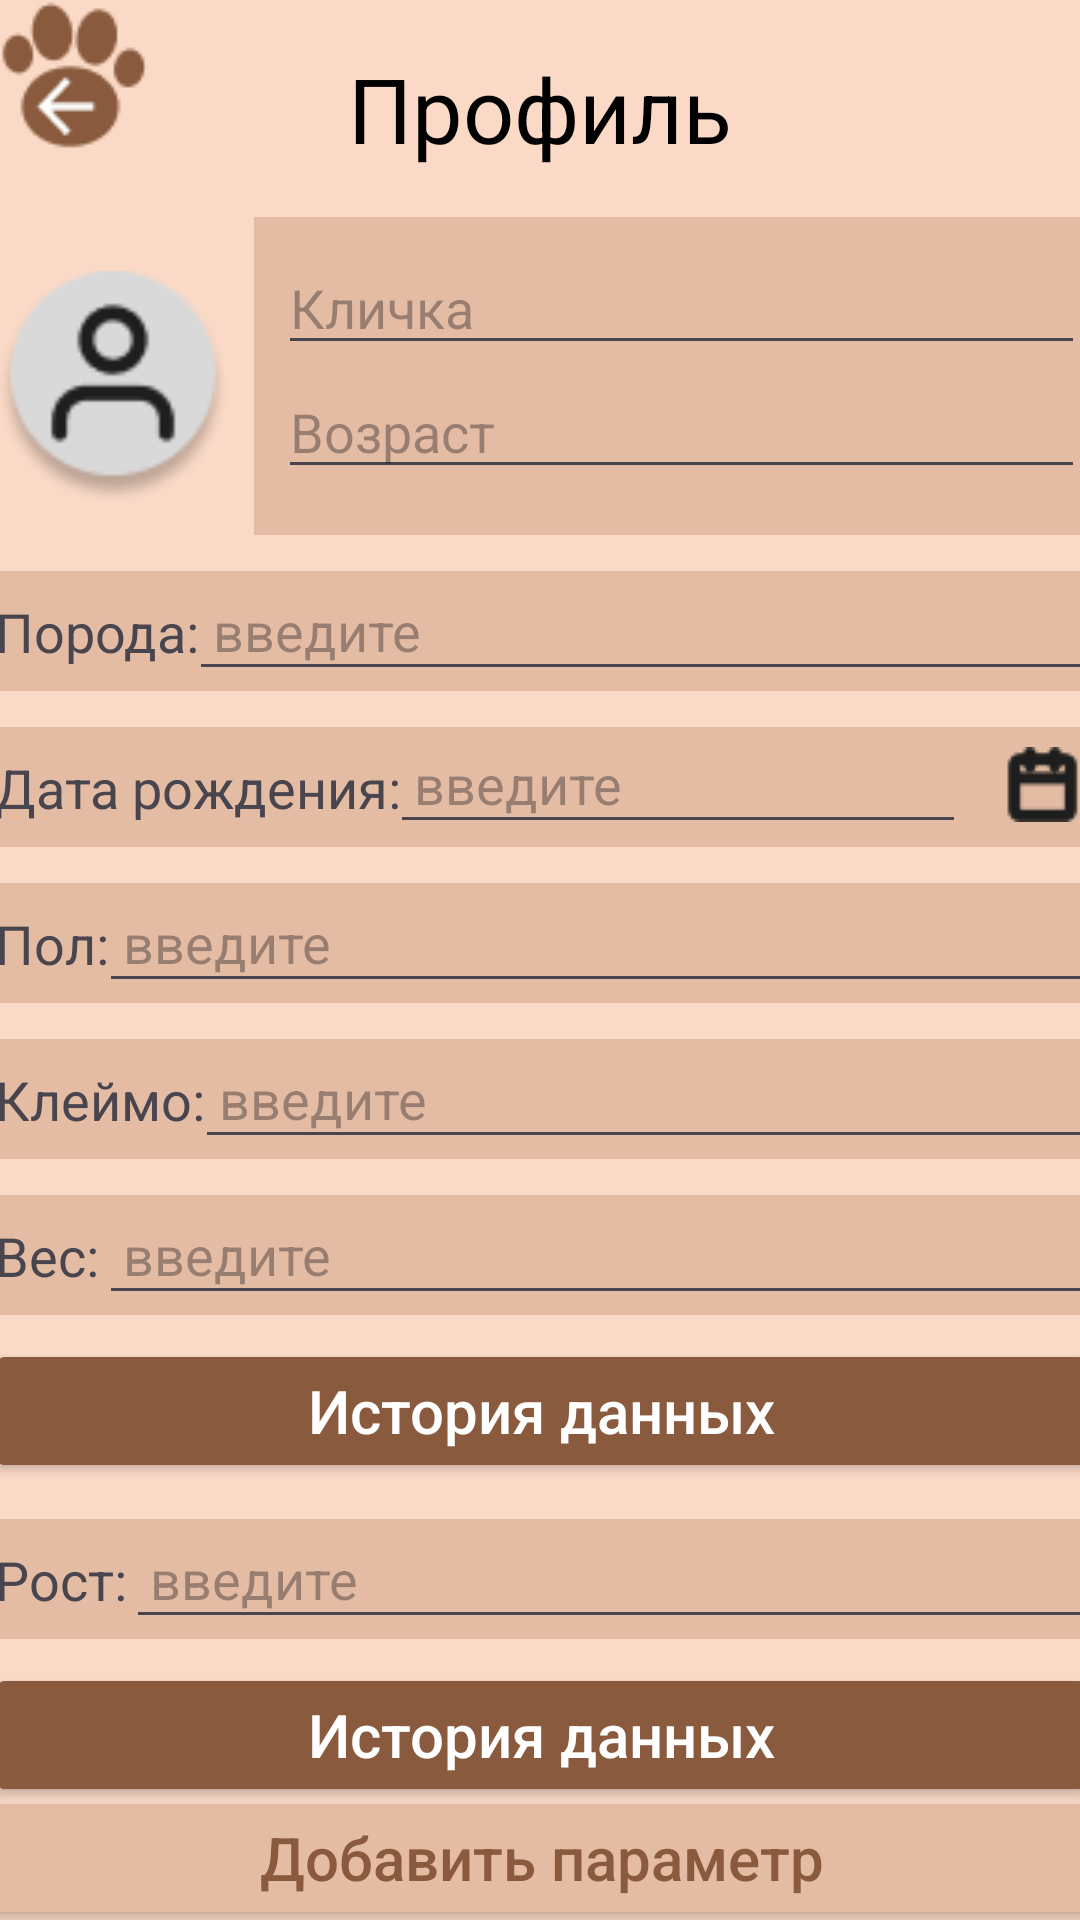

Write the Android layout XML for this screen, with the resource values it uses.
<!-- AndroidManifest.xml: application theme Theme.MyPet -->
<!-- res/layout/activity_profile.xml -->
<?xml version="1.0" encoding="utf-8"?>
<androidx.constraintlayout.widget.ConstraintLayout xmlns:android="http://schemas.android.com/apk/res/android"
    xmlns:app="http://schemas.android.com/apk/res-auto"
    xmlns:tools="http://schemas.android.com/tools"
    android:id="@+id/main"
    android:layout_width="match_parent"
    android:layout_height="match_parent"
    android:background="#FAD9C6"
    tools:context=".ui.Profile">

    <TextView
        android:id="@+id/tvTitle"
        android:layout_width="0dp"
        android:layout_height="wrap_content"
        android:gravity="center"
        android:padding="16dp"
        android:text="Профиль"
        android:textColor="#000000"
        android:textSize="30sp"
        app:layout_constraintEnd_toEndOf="parent"
        app:layout_constraintStart_toStartOf="parent"
        app:layout_constraintTop_toTopOf="parent" />


    <ImageView
        android:id="@+id/imgAvatar"
        android:layout_width="94dp"
        android:layout_height="98dp"
        android:layout_marginTop="8dp"
        android:padding="8dp"
        android:src="@drawable/avatar"
        app:layout_constraintEnd_toStartOf="@id/layoutNameAge"
        app:layout_constraintHorizontal_chainStyle="packed"
        app:layout_constraintStart_toStartOf="parent"
        app:layout_constraintTop_toBottomOf="@id/tvTitle" />

    <LinearLayout
        android:id="@+id/layoutNameAge"
        android:layout_width="285dp"
        android:layout_height="106dp"
        android:background="#E3BCA3"
        android:orientation="vertical"
        android:padding="8dp"
        app:layout_constraintEnd_toEndOf="parent"
        app:layout_constraintStart_toEndOf="@id/imgAvatar"
        app:layout_constraintTop_toBottomOf="@id/tvTitle">

        <EditText
            android:id="@+id/etName"
            android:layout_width="match_parent"
            android:layout_height="wrap_content"
            android:hint="Кличка" />

        <EditText
            android:id="@+id/etAge"
            android:layout_width="match_parent"
            android:layout_height="wrap_content"
            android:hint="Возраст" />
    </LinearLayout>

    

    <TextView
        android:id="@+id/Breed"
        android:layout_width="380dp"
        android:layout_height="40dp"
        android:layout_marginTop="12dp"
        android:background="#E3BCA3"
        android:text="Порода:"
        android:textSize="18sp"
        android:padding="8dp"
        app:layout_constraintEnd_toEndOf="parent"
        app:layout_constraintStart_toStartOf="parent"
        app:layout_constraintTop_toBottomOf="@id/layoutNameAge" />

    <EditText
        android:id="@+id/etBreed"
        android:layout_width="307dp"
        android:layout_height="40dp"
        android:layout_marginTop="12dp"
        android:hint="введите"
        android:padding="8dp"
        app:layout_constraintEnd_toEndOf="@+id/Breed"
        app:layout_constraintTop_toBottomOf="@id/layoutNameAge" />

    
    <TextView
        android:id="@+id/BirthData"
        android:layout_width="380dp"
        android:layout_height="40dp"
        android:layout_marginTop="12dp"
        android:background="#E3BCA3"
        android:padding="8dp"
        android:text="Дата рождения:"
        android:textSize="18sp"
        app:layout_constraintEnd_toEndOf="parent"
        app:layout_constraintStart_toStartOf="parent"
        app:layout_constraintTop_toBottomOf="@id/Breed" />

    
    <EditText
        android:id="@+id/etBirthDate"
        android:layout_width="192dp"
        android:layout_height="39dp"
        android:layout_marginTop="12dp"
        android:layout_marginEnd="48dp"
        android:layout_marginBottom="2dp"
        android:hint="введите"
        android:padding="8dp"
        app:layout_constraintBottom_toBottomOf="@+id/BirthData"
        app:layout_constraintEnd_toEndOf="@+id/Breed"
        app:layout_constraintTop_toBottomOf="@id/Breed"
        app:layout_constraintVertical_bias="0.0" />

    <TextView
        android:id="@+id/Sex"
        android:layout_width="380dp"
        android:layout_height="40dp"
        android:layout_marginTop="12dp"
        android:background="#E3BCA3"
        android:text="Пол:"
        android:textSize="18sp"
        android:padding="8dp"
        app:layout_constraintEnd_toEndOf="parent"
        app:layout_constraintStart_toStartOf="parent"
        app:layout_constraintTop_toBottomOf="@id/BirthData" />

    <EditText
        android:id="@+id/etSex"
        android:layout_width="337dp"
        android:layout_height="40dp"
        android:layout_marginTop="12dp"
        android:hint="введите"
        android:padding="8dp"
        app:layout_constraintBottom_toBottomOf="@+id/Sex"
        app:layout_constraintEnd_toEndOf="@+id/BirthData"
        app:layout_constraintTop_toBottomOf="@id/BirthData" />

    
    <TextView
        android:id="@+id/Mark"
        android:layout_width="380dp"
        android:layout_height="40dp"
        android:layout_marginTop="12dp"
        android:background="#E3BCA3"
        android:text="Клеймо:"
        android:textSize="18sp"
        android:padding="8dp"
        app:layout_constraintEnd_toEndOf="parent"
        app:layout_constraintStart_toStartOf="parent"
        app:layout_constraintTop_toBottomOf="@id/Sex" />

    <EditText
        android:id="@+id/etMark"
        android:layout_width="305dp"
        android:layout_height="40dp"
        android:hint="введите"
        android:padding="8dp"
        app:layout_constraintBottom_toBottomOf="@+id/Mark"
        app:layout_constraintEnd_toEndOf="@+id/Mark"
        app:layout_constraintTop_toTopOf="@+id/Mark" />

    
    <TextView
        android:id="@+id/Weight"
        android:layout_width="380dp"
        android:layout_height="40dp"
        android:layout_marginTop="12dp"
        android:background="#E3BCA3"
        android:text="Вес:"
        android:textSize="18sp"
        android:padding="8dp"
        app:layout_constraintEnd_toEndOf="parent"
        app:layout_constraintStart_toStartOf="parent"
        app:layout_constraintTop_toBottomOf="@id/Mark" />

    <EditText
        android:id="@+id/etWeight"
        android:layout_width="337dp"
        android:layout_height="40dp"
        android:hint="введите"
        android:padding="8dp"
        app:layout_constraintBottom_toBottomOf="@+id/Weight"
        app:layout_constraintEnd_toEndOf="@+id/Weight"
        app:layout_constraintTop_toTopOf="@+id/Weight" />

    
    <Button
        android:id="@+id/btnWeightHistory"
        android:layout_width="370dp"
        android:layout_height="wrap_content"
        android:layout_marginTop="8dp"
        android:backgroundTint="@color/brown"
        android:text="История данных"
        android:textAllCaps="false"
        android:textColor="#FFFFFF"
        android:textSize="20dp"
        app:cornerRadius="10dp"
        app:layout_constraintEnd_toEndOf="parent"
        app:layout_constraintStart_toStartOf="parent"
        app:layout_constraintTop_toBottomOf="@id/Weight" />

    
    <TextView
        android:id="@+id/Height"
        android:layout_width="380dp"
        android:layout_height="40dp"
        android:layout_marginTop="12dp"
        android:background="#E3BCA3"
        android:text="Рост:"
        android:textSize="18sp"
        android:padding="8dp"
        app:layout_constraintEnd_toEndOf="parent"
        app:layout_constraintStart_toStartOf="parent"
        app:layout_constraintTop_toBottomOf="@id/btnWeightHistory" />

    <EditText
        android:id="@+id/etHeight"
        android:layout_width="328dp"
        android:layout_height="40dp"
        android:hint="введите"
        android:padding="8dp"
        app:layout_constraintBottom_toBottomOf="@+id/Height"
        app:layout_constraintEnd_toEndOf="@+id/Height"
        app:layout_constraintTop_toTopOf="@+id/Height" />

    
    <Button
        android:id="@+id/btnHeightHistory"
        android:layout_width="370dp"
        android:layout_height="wrap_content"
        android:layout_marginTop="8dp"
        android:backgroundTint="@color/brown"
        android:text="История данных"
        android:textAllCaps="false"
        android:textColor="#FFFFFF"
        android:textSize="20dp"
        app:cornerRadius="10dp"
        app:layout_constraintEnd_toEndOf="parent"
        app:layout_constraintStart_toStartOf="parent"
        app:layout_constraintTop_toBottomOf="@id/Height" />

    
    <Button
        android:id="@+id/btnAddParam"
        android:layout_width="380dp"
        android:layout_height="wrap_content"
        android:layout_marginTop="12dp"
        android:layout_marginBottom="16dp"
        android:backgroundTint="@color/light_brown"
        android:text="Добавить параметр"
        android:textAllCaps="false"
        android:textColor="@color/brown"
        android:textSize="20dp"
        app:cornerRadius="10dp"
        app:layout_constraintBottom_toBottomOf="parent"
        app:layout_constraintEnd_toEndOf="parent"
        app:layout_constraintStart_toStartOf="parent"
        app:layout_constraintTop_toBottomOf="@id/btnHeightHistory" />


    
    <ImageButton
        android:id="@+id/dataBtn"
        android:layout_width="25dp"
        android:layout_height="25dp"
        android:layout_marginTop="5dp"
        android:layout_marginBottom="7dp"
        android:layout_marginEnd="10dp"
        android:background="?attr/selectableItemBackground"
        android:onClick="setDate"
        app:layout_constraintBottom_toBottomOf="@+id/BirthData"
        app:layout_constraintEnd_toEndOf="@+id/BirthData"
        app:layout_constraintTop_toTopOf="@+id/BirthData"
        app:srcCompat="@drawable/calendar" />

    <ImageButton
        android:layout_width="50dp"
        android:layout_height="50dp"
        android:background="?attr/selectableItemBackground"
        android:onClick="GoToMenu"
        app:srcCompat="@drawable/back_btn1"
        tools:layout_editor_absoluteX="16dp"
        tools:layout_editor_absoluteY="16dp" />

</androidx.constraintlayout.widget.ConstraintLayout>
<!-- resources referenced by this layout -->
<resources>
  <color name="brown">#895A3D</color>
  <color name="light_brown">#E3BCA3</color>
  <!-- drawable avatar: png bitmap (drawable, 2539 bytes) -->
  <!-- drawable back_btn1: png bitmap (drawable, 1809 bytes) -->
  <!-- drawable calendar: png bitmap (drawable, 530 bytes) -->
  <style name="Theme.MyPet" parent="Base.Theme.MyPet" />
  <style name="Base.Theme.MyPet" parent="Theme.Material3.DayNight.NoActionBar">
          
          
      </style>
</resources>
